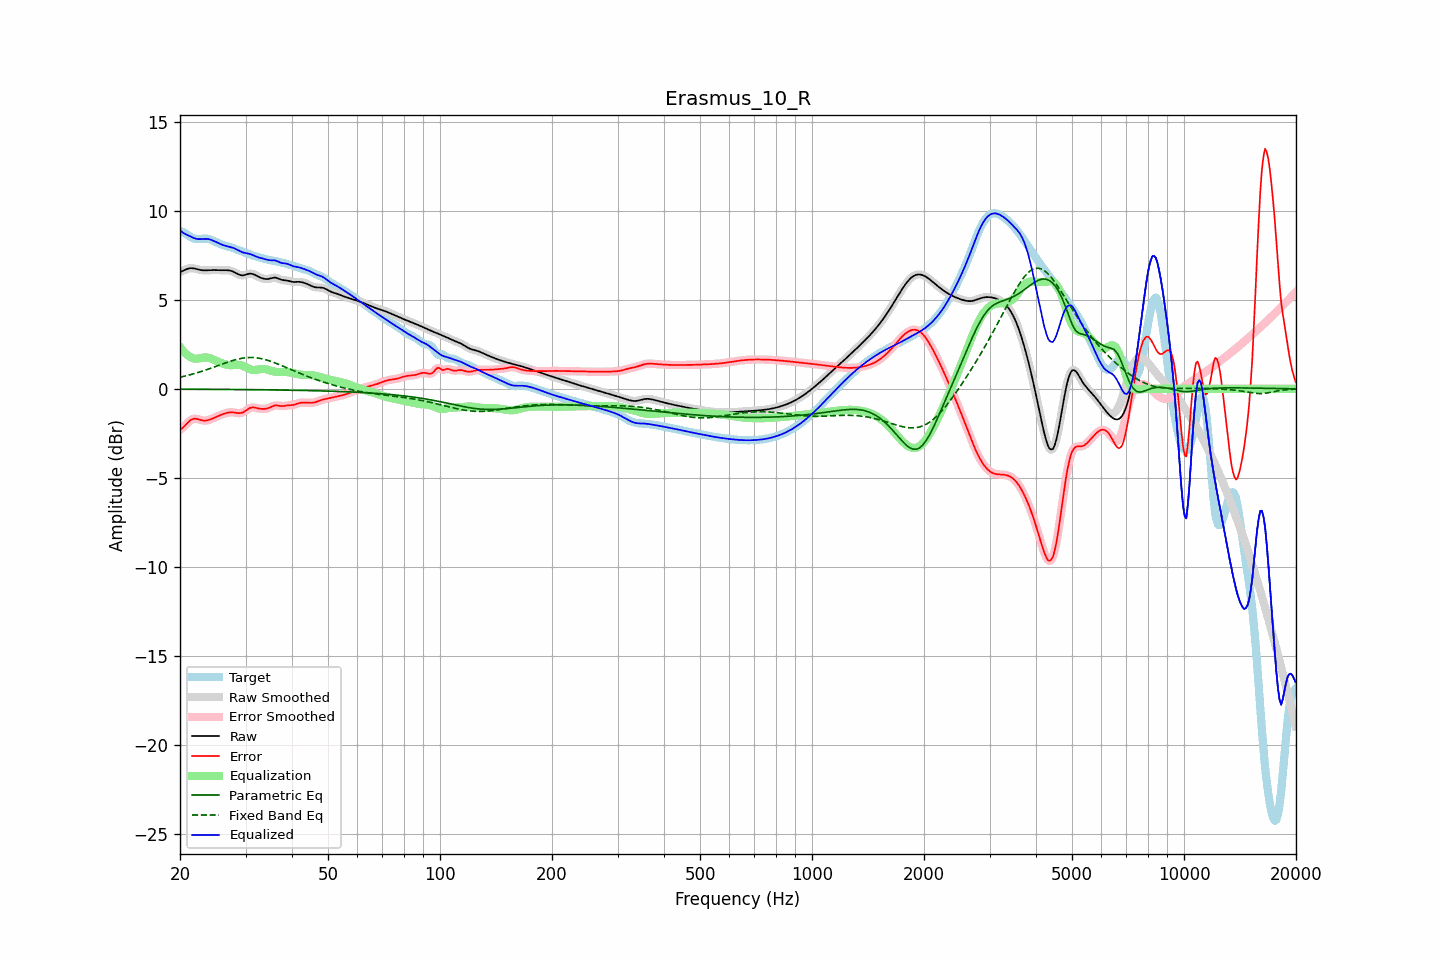

Data behind this chart, as committed beside it:
frequency, raw, error, smoothed, error_smoothed, equalization, parametric_eq, fixed_band_eq, equalized_raw, equalized_smoothed, target
20.00, 6.56, -2.30, 6.56, -2.30, 2.36, -0.02, 0.65, 8.92, 8.91, 8.86
20.20, 6.60, -2.24, 6.60, -2.23, 2.24, -0.02, 0.67, 8.83, 8.84, 8.84
20.40, 6.64, -2.16, 6.64, -2.16, 2.13, -0.02, 0.70, 8.76, 8.77, 8.80
20.61, 6.68, -2.08, 6.68, -2.07, 2.03, -0.02, 0.72, 8.71, 8.71, 8.76
20.81, 6.72, -1.98, 6.72, -1.98, 1.94, -0.02, 0.74, 8.67, 8.66, 8.70
21.02, 6.75, -1.88, 6.75, -1.88, 1.87, -0.02, 0.76, 8.62, 8.62, 8.64
21.23, 6.78, -1.80, 6.77, -1.80, 1.81, -0.02, 0.78, 8.59, 8.58, 8.57
21.44, 6.78, -1.74, 6.78, -1.74, 1.76, -0.02, 0.81, 8.55, 8.54, 8.52
21.66, 6.77, -1.70, 6.78, -1.70, 1.72, -0.02, 0.83, 8.50, 8.50, 8.47
21.87, 6.76, -1.67, 6.76, -1.68, 1.70, -0.02, 0.86, 8.46, 8.46, 8.44
22.09, 6.74, -1.68, 6.74, -1.68, 1.69, -0.02, 0.89, 8.43, 8.43, 8.42
22.31, 6.71, -1.70, 6.72, -1.70, 1.70, -0.02, 0.91, 8.42, 8.42, 8.41
22.54, 6.69, -1.72, 6.69, -1.72, 1.72, -0.02, 0.94, 8.41, 8.41, 8.41
22.76, 6.67, -1.75, 6.67, -1.75, 1.74, -0.02, 0.97, 8.41, 8.41, 8.42
22.99, 6.66, -1.77, 6.66, -1.77, 1.75, -0.02, 1.00, 8.42, 8.42, 8.44
23.22, 6.66, -1.78, 6.66, -1.78, 1.77, -0.02, 1.03, 8.42, 8.42, 8.44
23.45, 6.66, -1.78, 6.66, -1.78, 1.77, -0.02, 1.06, 8.43, 8.43, 8.44
23.69, 6.66, -1.77, 6.66, -1.77, 1.76, -0.03, 1.09, 8.42, 8.42, 8.43
23.92, 6.67, -1.74, 6.67, -1.74, 1.74, -0.03, 1.12, 8.41, 8.41, 8.41
24.16, 6.67, -1.71, 6.67, -1.71, 1.71, -0.03, 1.15, 8.38, 8.38, 8.38
24.40, 6.67, -1.68, 6.67, -1.68, 1.68, -0.03, 1.19, 8.35, 8.35, 8.35
24.65, 6.67, -1.64, 6.67, -1.64, 1.64, -0.03, 1.22, 8.31, 8.31, 8.31
24.89, 6.67, -1.59, 6.67, -1.59, 1.60, -0.03, 1.25, 8.27, 8.27, 8.26
25.14, 6.67, -1.55, 6.67, -1.55, 1.56, -0.03, 1.28, 8.22, 8.22, 8.22
25.39, 6.66, -1.51, 6.67, -1.51, 1.51, -0.03, 1.32, 8.18, 8.18, 8.18
25.65, 6.66, -1.48, 6.66, -1.48, 1.48, -0.03, 1.35, 8.14, 8.14, 8.14
25.91, 6.66, -1.44, 6.66, -1.44, 1.44, -0.03, 1.38, 8.10, 8.10, 8.10
26.16, 6.66, -1.41, 6.66, -1.41, 1.41, -0.03, 1.42, 8.07, 8.07, 8.07
26.43, 6.67, -1.38, 6.67, -1.38, 1.38, -0.03, 1.45, 8.04, 8.04, 8.04
26.69, 6.66, -1.35, 6.67, -1.35, 1.35, -0.03, 1.48, 8.02, 8.02, 8.02
26.96, 6.66, -1.33, 6.66, -1.33, 1.34, -0.03, 1.51, 8.00, 8.00, 7.99
27.23, 6.65, -1.32, 6.65, -1.32, 1.33, -0.03, 1.54, 7.98, 7.98, 7.97
27.50, 6.62, -1.32, 6.62, -1.32, 1.33, -0.03, 1.57, 7.95, 7.95, 7.94
27.77, 6.59, -1.32, 6.59, -1.32, 1.33, -0.04, 1.60, 7.92, 7.92, 7.91
28.05, 6.54, -1.33, 6.54, -1.33, 1.34, -0.04, 1.62, 7.89, 7.89, 7.88
28.33, 6.49, -1.35, 6.49, -1.35, 1.35, -0.04, 1.65, 7.84, 7.84, 7.84
28.62, 6.45, -1.36, 6.45, -1.36, 1.35, -0.04, 1.67, 7.80, 7.80, 7.81
28.90, 6.41, -1.37, 6.41, -1.36, 1.34, -0.04, 1.69, 7.75, 7.75, 7.77
29.19, 6.38, -1.35, 6.38, -1.35, 1.33, -0.04, 1.71, 7.71, 7.71, 7.74
29.48, 6.37, -1.33, 6.38, -1.32, 1.29, -0.04, 1.72, 7.67, 7.67, 7.70
29.78, 6.39, -1.28, 6.39, -1.28, 1.26, -0.04, 1.74, 7.65, 7.65, 7.67
30.08, 6.41, -1.22, 6.42, -1.22, 1.21, -0.04, 1.75, 7.62, 7.63, 7.63
30.38, 6.45, -1.15, 6.44, -1.15, 1.16, -0.04, 1.76, 7.61, 7.61, 7.60
30.68, 6.47, -1.09, 6.47, -1.10, 1.12, -0.04, 1.76, 7.59, 7.59, 7.56
30.99, 6.47, -1.06, 6.47, -1.06, 1.09, -0.04, 1.76, 7.56, 7.56, 7.53
31.30, 6.46, -1.04, 6.46, -1.04, 1.07, -0.05, 1.76, 7.53, 7.53, 7.50
31.61, 6.43, -1.04, 6.43, -1.05, 1.06, -0.05, 1.76, 7.49, 7.49, 7.47
31.93, 6.38, -1.06, 6.38, -1.06, 1.06, -0.05, 1.75, 7.45, 7.45, 7.44
32.24, 6.33, -1.08, 6.34, -1.08, 1.08, -0.05, 1.74, 7.41, 7.41, 7.42
32.57, 6.29, -1.11, 6.29, -1.10, 1.09, -0.05, 1.72, 7.38, 7.38, 7.39
32.89, 6.25, -1.12, 6.25, -1.12, 1.11, -0.05, 1.71, 7.36, 7.36, 7.37
33.22, 6.22, -1.13, 6.22, -1.13, 1.12, -0.05, 1.69, 7.34, 7.34, 7.35
33.55, 6.19, -1.13, 6.19, -1.13, 1.12, -0.05, 1.67, 7.31, 7.31, 7.32
33.89, 6.18, -1.12, 6.18, -1.12, 1.11, -0.05, 1.64, 7.28, 7.28, 7.30
34.23, 6.17, -1.10, 6.17, -1.10, 1.09, -0.05, 1.62, 7.26, 7.26, 7.27
34.57, 6.17, -1.08, 6.18, -1.08, 1.06, -0.06, 1.59, 7.23, 7.24, 7.25
34.92, 6.19, -1.04, 6.20, -1.04, 1.03, -0.06, 1.56, 7.23, 7.23, 7.23
35.27, 6.22, -1.00, 6.22, -1.00, 1.00, -0.06, 1.53, 7.22, 7.22, 7.22
35.62, 6.24, -0.96, 6.24, -0.96, 0.98, -0.06, 1.50, 7.22, 7.22, 7.20
35.97, 6.25, -0.93, 6.25, -0.93, 0.96, -0.06, 1.46, 7.22, 7.21, 7.18
... 635 more rows
